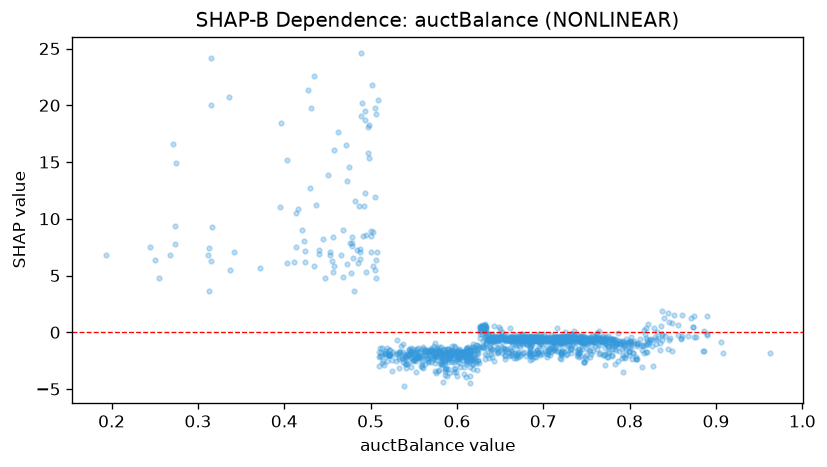

Data behind this chart, as committed beside it:
feature_value, shap_value
0.6, -1.588
0.762, -1.509
0.686, -0.4431
0.792, -2.045
0.849, 0.8435
0.668, -2.284
0.623, -1.687
0.758, -0.6742
0.543, -2.715
0.551, -2.395
0.78, -1.965
0.582, -1.889
0.549, -2.347
0.458, 16.09
0.586, -3.781
0.765, -0.5098
0.686, -2.073
0.599, -3.472
0.715, -0.4604
0.761, -0.4969
0.651, -0.3951
0.646, -1.791
0.783, -1.17
0.316, 9.242
0.633, 0.5139
0.82, -1.744
0.424, 6.218
0.511, -2.064
0.579, -1.59
0.709, -1.76
0.616, -1.589
0.624, -2.554
0.781, -0.6071
0.712, -0.3695
0.583, -2.405
0.485, 6.125
0.541, -2.017
0.574, -2.06
0.637, -2.308
0.638, -0.5714
0.623, -3.296
0.44, 6.853
0.574, -1.816
0.614, -1.805
0.788, -0.7623
0.61, -2.561
0.66, -0.5756
0.821, 0.7703
0.606, -1.837
0.51, -3.01
0.772, -0.5257
0.555, -1.424
0.65, -0.3061
0.789, -1.061
0.631, 0.5374
0.713, -0.5479
0.63, 0.5082
0.313, 3.66
0.684, -0.4176
0.628, 0.3795
... 1,330 more rows
